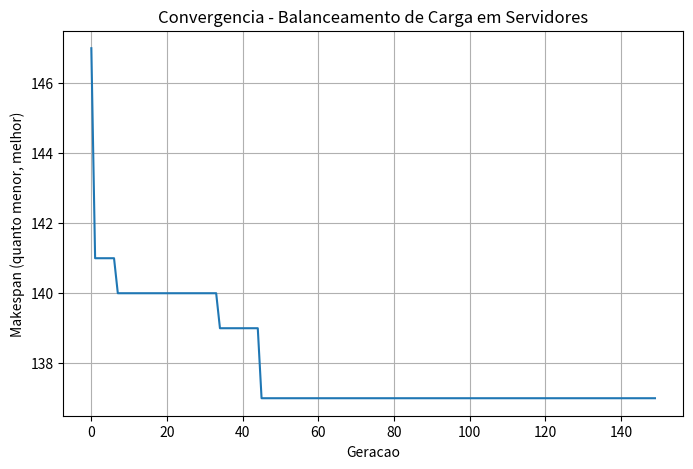

This chart was generated by the following Python code:
# -*- coding: utf-8 -*-
"""exercicio03_aula04

Automatically generated by Colab.

Original file is located at
    https://colab.research.google.com/drive/1DNQSXZE6xeYl6jCki6aIdCyPui_Y1hEW
"""

"""
Exercicio 3 - Balanceamento de Carga em Servidores
CIAO - Aula 04 - AC-1 Parte Final

Problema: temos 20 tarefas, cada uma com um tempo de processamento
fixo, e 4 servidores. Precisamos decidir em qual servidor cada
tarefa vai rodar, de forma a minimizar o MAKESPAN (o tempo do
servidor que fica mais sobrecarregado no final).

Representacao do individuo: um vetor de 20 posicoes, com valores
entre 0 e 3. A posicao do vetor e a tarefa, o valor guardado ali e
o servidor escolhido para aquela tarefa. Por exemplo:

    individuo = [0, 2, 1, 0, ...]
    tarefa 0 -> servidor 0
    tarefa 1 -> servidor 2
    tarefa 2 -> servidor 1
    ...

Esse problema NAO e uma permutacao (pode repetir servidor a vontade,
inclusive um servidor pode ficar sem nenhuma tarefa), entao o
crossover OX usado no exemplo do professor nao se aplica aqui. Por
isso usamos crossover uniforme (cada gene do filho vem de um dos
dois pais, sorteado gene a gene) e mutacao que troca o servidor de
uma tarefa por outro servidor aleatorio.
"""

import numpy as np
import matplotlib
matplotlib.use("Agg")
import matplotlib.pyplot as plt

np.random.seed(42)

TEMPOS = np.array([12, 35, 40, 8, 15, 22, 19, 45, 60, 31,
                    14, 28, 50, 18, 25, 33, 42, 10, 5, 29])

NUM_TAREFAS = len(TEMPOS)
NUM_SERVIDORES = 4

TAM_POP = 60
GERACOES = 150
TAXA_MUTACAO = 0.1  # probabilidade de mutar CADA gene (tarefa)


def calcular_makespan(individuo, tempos, num_servidores):
    carga = np.zeros(num_servidores)
    for tarefa, servidor in enumerate(individuo):
        carga[servidor] += tempos[tarefa]
    return carga.max(), carga


def criar_individuo():
    return np.random.randint(0, NUM_SERVIDORES, size=NUM_TAREFAS)


def selecao_torneio(populacao, fitness, tamanho=3):
    participantes = np.random.choice(len(populacao), tamanho, replace=False)
    melhor = participantes[np.argmin([fitness[i] for i in participantes])]
    return populacao[melhor]


def crossover_uniforme(pai1, pai2):
    mascara = np.random.randint(0, 2, size=NUM_TAREFAS)
    return np.where(mascara == 0, pai1, pai2)


def mutacao(individuo, taxa):
    individuo = individuo.copy()
    for i in range(len(individuo)):
        if np.random.rand() < taxa:
            individuo[i] = np.random.randint(0, NUM_SERVIDORES)
    return individuo


populacao = [criar_individuo() for _ in range(TAM_POP)]

historico_melhor = []
melhor_individuo_global = None
melhor_makespan_global = np.inf

for geracao in range(GERACOES):
    fitness = [calcular_makespan(ind, TEMPOS, NUM_SERVIDORES)[0] for ind in populacao]

    idx_melhor = np.argmin(fitness)
    if fitness[idx_melhor] < melhor_makespan_global:
        melhor_makespan_global = fitness[idx_melhor]
        melhor_individuo_global = populacao[idx_melhor].copy()

    historico_melhor.append(melhor_makespan_global)

    nova_populacao = [melhor_individuo_global.copy()]  # elitismo

    while len(nova_populacao) < TAM_POP:
        pai1 = selecao_torneio(populacao, fitness)
        pai2 = selecao_torneio(populacao, fitness)
        filho = crossover_uniforme(pai1, pai2)
        filho = mutacao(filho, TAXA_MUTACAO)
        nova_populacao.append(filho)

    populacao = nova_populacao

makespan_final, cargas_final = calcular_makespan(melhor_individuo_global, TEMPOS, NUM_SERVIDORES)

print("=" * 60)
print("Exercicio 3 - Balanceamento de Carga em Servidores")
print("=" * 60)
print(f"Alocacao encontrada (tarefa -> servidor): {melhor_individuo_global}")
for s in range(NUM_SERVIDORES):
    tarefas_do_servidor = [i for i, srv in enumerate(melhor_individuo_global) if srv == s]
    print(f"  Servidor {s}: tarefas {tarefas_do_servidor} | carga = {cargas_final[s]:.0f}s")
print(f"Makespan (maior carga entre os servidores): {makespan_final:.2f} s")
print(f"Soma de todos os tempos de tarefa: {TEMPOS.sum()} s")
print(f"Media teorica por servidor (limite inferior ideal): {TEMPOS.sum() / NUM_SERVIDORES:.2f} s")
print("=" * 60)

plt.figure(figsize=(8, 5))
plt.plot(historico_melhor)
plt.title("Convergencia - Balanceamento de Carga em Servidores")
plt.xlabel("Geracao")
plt.ylabel("Makespan (quanto menor, melhor)")
plt.grid(True)
plt.savefig("convergencia_exercicio03.png", dpi=150, bbox_inches="tight")
print("Grafico salvo em convergencia_exercicio03.png")
